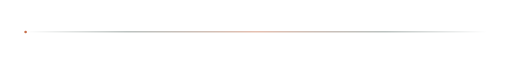
t = 0.00 s
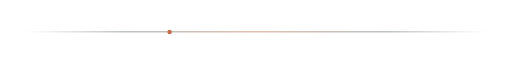
t = 1.25 s
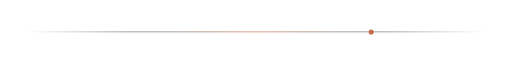
t = 3.00 s
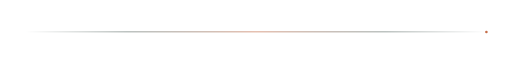
t = 4.00 s
t = 5.00 s: frame unchanged from t = 3.00 s, image omitted
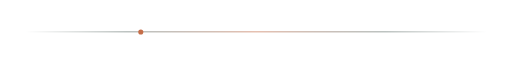
t = 7.00 s

The animated SVG that drew these frames (rendered in a browser with its animation timeline set to each time). Animation: 2 SMIL elements (animate=2); one cycle of 8.00 s, repeats indefinitely.

<svg xmlns="http://www.w3.org/2000/svg" width="1200" height="30" viewBox="0 0 1200 30" role="img" aria-label="Separador animado">
  <defs>
    <linearGradient id="line" x1="0" x2="1">
      <stop stop-color="#22362f" stop-opacity="0"/>
      <stop offset=".22" stop-color="#22362f" stop-opacity=".7"/>
      <stop offset=".5" stop-color="#c56d48"/>
      <stop offset=".78" stop-color="#22362f" stop-opacity=".7"/>
      <stop offset="1" stop-color="#22362f" stop-opacity="0"/>
    </linearGradient>
  </defs>
  <rect x="60" y="14" width="1080" height="1.5" fill="url(#line)"/>
  <circle cx="60" cy="15" r="4" fill="#c56d48">
    <animate attributeName="cx" values="60;1140;60" dur="8s" repeatCount="indefinite"/>
    <animate attributeName="r" values="3;6;3" dur="2s" repeatCount="indefinite"/>
  </circle>
</svg>
